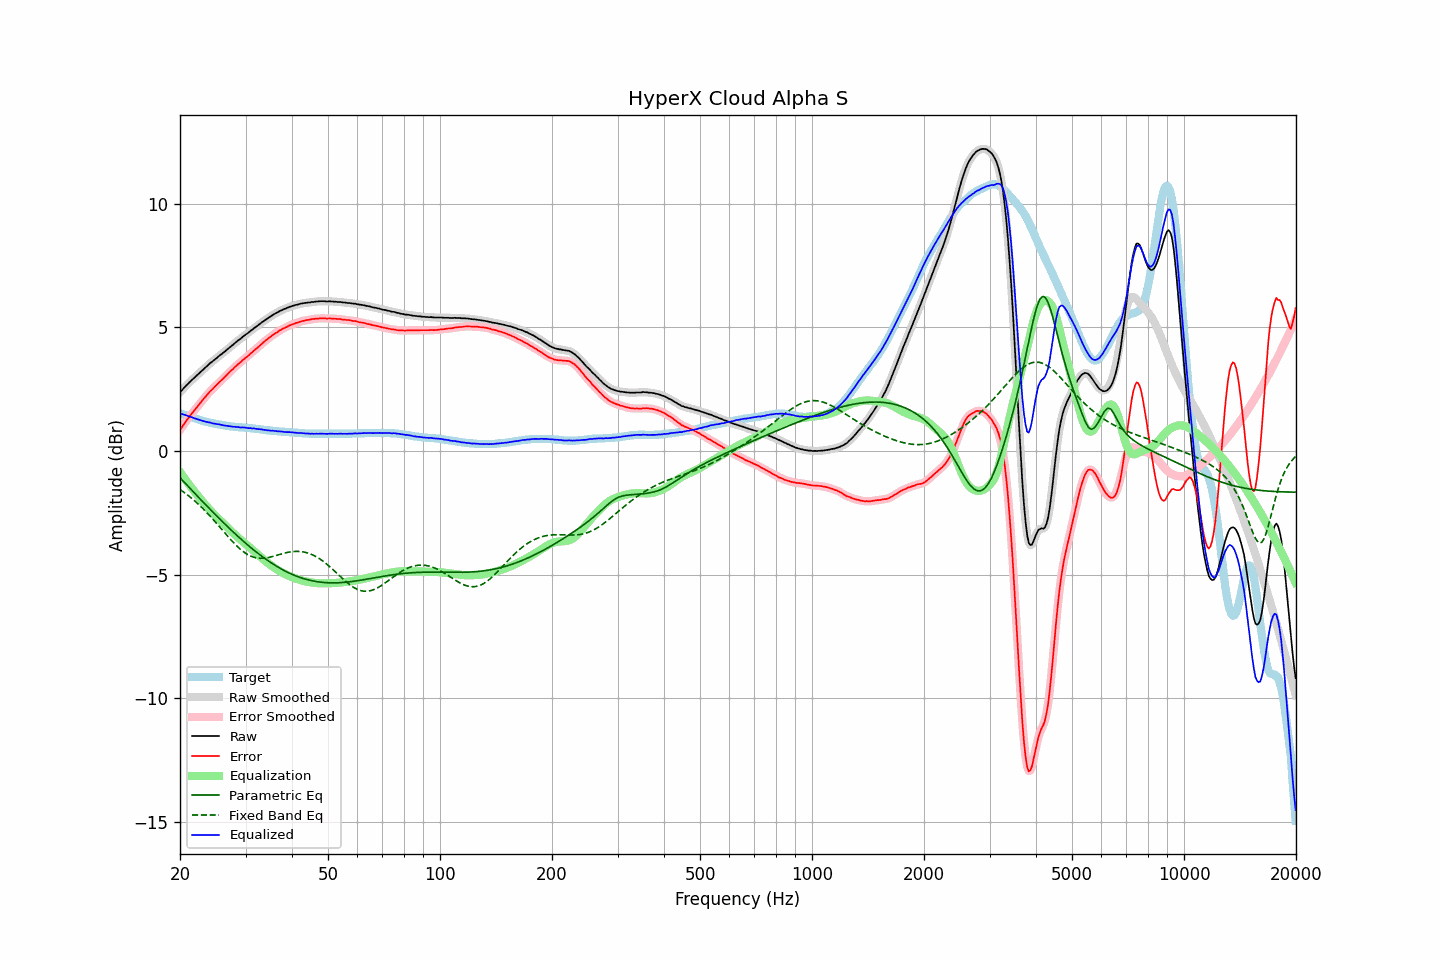

Source data for this figure (header and first rows):
frequency, raw, error, smoothed, error_smoothed, equalization, parametric_eq, fixed_band_eq, equalized_raw, equalized_smoothed, target
20.00, 2.37, 0.85, 2.37, 0.85, -0.85, -1.09, -1.56, 1.52, 1.52, 1.52
20.20, 2.44, 0.94, 2.44, 0.94, -0.94, -1.16, -1.61, 1.50, 1.50, 1.50
20.40, 2.51, 1.04, 2.51, 1.04, -1.04, -1.22, -1.65, 1.48, 1.48, 1.47
20.61, 2.58, 1.13, 2.58, 1.13, -1.13, -1.29, -1.70, 1.45, 1.45, 1.45
20.81, 2.65, 1.22, 2.65, 1.22, -1.22, -1.36, -1.75, 1.44, 1.43, 1.43
21.02, 2.71, 1.31, 2.72, 1.31, -1.30, -1.43, -1.80, 1.41, 1.41, 1.40
21.23, 2.78, 1.40, 2.78, 1.40, -1.39, -1.50, -1.85, 1.39, 1.39, 1.38
21.44, 2.84, 1.48, 2.84, 1.48, -1.48, -1.57, -1.90, 1.37, 1.36, 1.36
21.66, 2.90, 1.56, 2.90, 1.56, -1.56, -1.64, -1.96, 1.34, 1.34, 1.34
21.87, 2.96, 1.64, 2.96, 1.64, -1.64, -1.71, -2.01, 1.32, 1.32, 1.32
22.09, 3.02, 1.72, 3.02, 1.72, -1.72, -1.77, -2.07, 1.30, 1.30, 1.30
22.31, 3.08, 1.80, 3.08, 1.80, -1.81, -1.84, -2.13, 1.28, 1.28, 1.28
22.54, 3.14, 1.89, 3.14, 1.89, -1.89, -1.91, -2.19, 1.25, 1.25, 1.25
22.76, 3.20, 1.97, 3.20, 1.97, -1.97, -1.98, -2.25, 1.23, 1.23, 1.23
22.99, 3.26, 2.05, 3.26, 2.05, -2.05, -2.05, -2.32, 1.21, 1.21, 1.21
23.22, 3.32, 2.13, 3.32, 2.13, -2.13, -2.11, -2.38, 1.20, 1.20, 1.19
23.45, 3.38, 2.20, 3.38, 2.20, -2.20, -2.18, -2.45, 1.18, 1.18, 1.18
23.69, 3.44, 2.28, 3.44, 2.28, -2.28, -2.25, -2.52, 1.16, 1.17, 1.16
23.92, 3.50, 2.35, 3.50, 2.35, -2.35, -2.31, -2.59, 1.15, 1.15, 1.15
24.16, 3.56, 2.43, 3.56, 2.42, -2.42, -2.38, -2.66, 1.14, 1.14, 1.13
24.40, 3.60, 2.48, 3.61, 2.49, -2.49, -2.45, -2.73, 1.12, 1.12, 1.12
24.65, 3.66, 2.55, 3.66, 2.55, -2.55, -2.51, -2.80, 1.11, 1.11, 1.11
24.89, 3.71, 2.62, 3.71, 2.62, -2.62, -2.58, -2.88, 1.09, 1.09, 1.09
25.14, 3.76, 2.68, 3.77, 2.68, -2.68, -2.64, -2.95, 1.08, 1.09, 1.08
25.39, 3.82, 2.75, 3.82, 2.75, -2.74, -2.71, -3.03, 1.08, 1.07, 1.07
25.65, 3.87, 2.81, 3.87, 2.81, -2.81, -2.77, -3.10, 1.06, 1.06, 1.06
25.91, 3.92, 2.87, 3.92, 2.87, -2.87, -2.84, -3.18, 1.05, 1.05, 1.05
26.16, 3.97, 2.93, 3.97, 2.93, -2.94, -2.90, -3.25, 1.04, 1.03, 1.04
26.43, 4.02, 3.00, 4.02, 3.00, -3.00, -2.96, -3.33, 1.02, 1.02, 1.02
26.69, 4.08, 3.07, 4.08, 3.07, -3.07, -3.03, -3.40, 1.02, 1.01, 1.01
26.96, 4.13, 3.13, 4.13, 3.13, -3.13, -3.09, -3.48, 1.00, 1.00, 1.00
27.23, 4.19, 3.20, 4.19, 3.19, -3.19, -3.15, -3.55, 1.00, 1.00, 0.99
27.50, 4.24, 3.26, 4.24, 3.26, -3.26, -3.21, -3.62, 0.99, 0.99, 0.98
27.77, 4.29, 3.31, 4.30, 3.32, -3.32, -3.27, -3.69, 0.98, 0.98, 0.98
28.05, 4.35, 3.38, 4.35, 3.38, -3.38, -3.34, -3.76, 0.97, 0.97, 0.97
28.33, 4.40, 3.44, 4.40, 3.44, -3.44, -3.40, -3.83, 0.97, 0.97, 0.96
28.62, 4.46, 3.50, 4.45, 3.50, -3.49, -3.45, -3.89, 0.97, 0.96, 0.96
28.90, 4.50, 3.55, 4.50, 3.55, -3.55, -3.51, -3.95, 0.95, 0.95, 0.95
29.19, 4.55, 3.60, 4.56, 3.61, -3.61, -3.57, -4.00, 0.94, 0.95, 0.95
29.48, 4.61, 3.67, 4.61, 3.66, -3.66, -3.63, -4.06, 0.95, 0.95, 0.94
29.78, 4.66, 3.72, 4.66, 3.72, -3.72, -3.69, -4.10, 0.94, 0.94, 0.94
30.08, 4.71, 3.78, 4.71, 3.77, -3.77, -3.74, -4.15, 0.94, 0.93, 0.93
30.38, 4.75, 3.82, 4.76, 3.83, -3.83, -3.80, -4.19, 0.92, 0.93, 0.93
30.68, 4.80, 3.88, 4.80, 3.88, -3.88, -3.85, -4.22, 0.92, 0.92, 0.92
30.99, 4.86, 3.95, 4.85, 3.94, -3.94, -3.91, -4.26, 0.92, 0.92, 0.91
31.30, 4.90, 3.99, 4.91, 4.00, -4.00, -3.96, -4.28, 0.91, 0.91, 0.91
31.61, 4.96, 4.06, 4.96, 4.05, -4.05, -4.01, -4.30, 0.91, 0.90, 0.90
31.93, 5.00, 4.11, 5.00, 4.11, -4.11, -4.07, -4.32, 0.89, 0.89, 0.89
32.24, 5.05, 4.16, 5.05, 4.16, -4.17, -4.12, -4.33, 0.89, 0.89, 0.89
32.57, 5.10, 4.22, 5.10, 4.22, -4.22, -4.17, -4.34, 0.88, 0.88, 0.88
32.89, 5.15, 4.28, 5.15, 4.28, -4.28, -4.22, -4.34, 0.87, 0.87, 0.87
33.22, 5.20, 4.34, 5.20, 4.34, -4.34, -4.27, -4.34, 0.87, 0.86, 0.86
33.55, 5.24, 4.39, 5.24, 4.39, -4.39, -4.31, -4.34, 0.85, 0.85, 0.85
33.89, 5.29, 4.45, 5.29, 4.45, -4.45, -4.36, -4.33, 0.85, 0.84, 0.84
34.23, 5.33, 4.50, 5.33, 4.50, -4.50, -4.41, -4.32, 0.83, 0.84, 0.83
34.57, 5.38, 4.55, 5.38, 4.55, -4.55, -4.45, -4.31, 0.83, 0.83, 0.83
34.92, 5.42, 4.60, 5.42, 4.60, -4.60, -4.50, -4.30, 0.82, 0.82, 0.82
35.27, 5.46, 4.65, 5.47, 4.65, -4.65, -4.54, -4.28, 0.81, 0.82, 0.81
35.62, 5.51, 4.70, 5.51, 4.70, -4.69, -4.58, -4.26, 0.82, 0.81, 0.81
35.97, 5.54, 4.74, 5.54, 4.74, -4.74, -4.62, -4.24, 0.80, 0.80, 0.80
... 635 more rows
